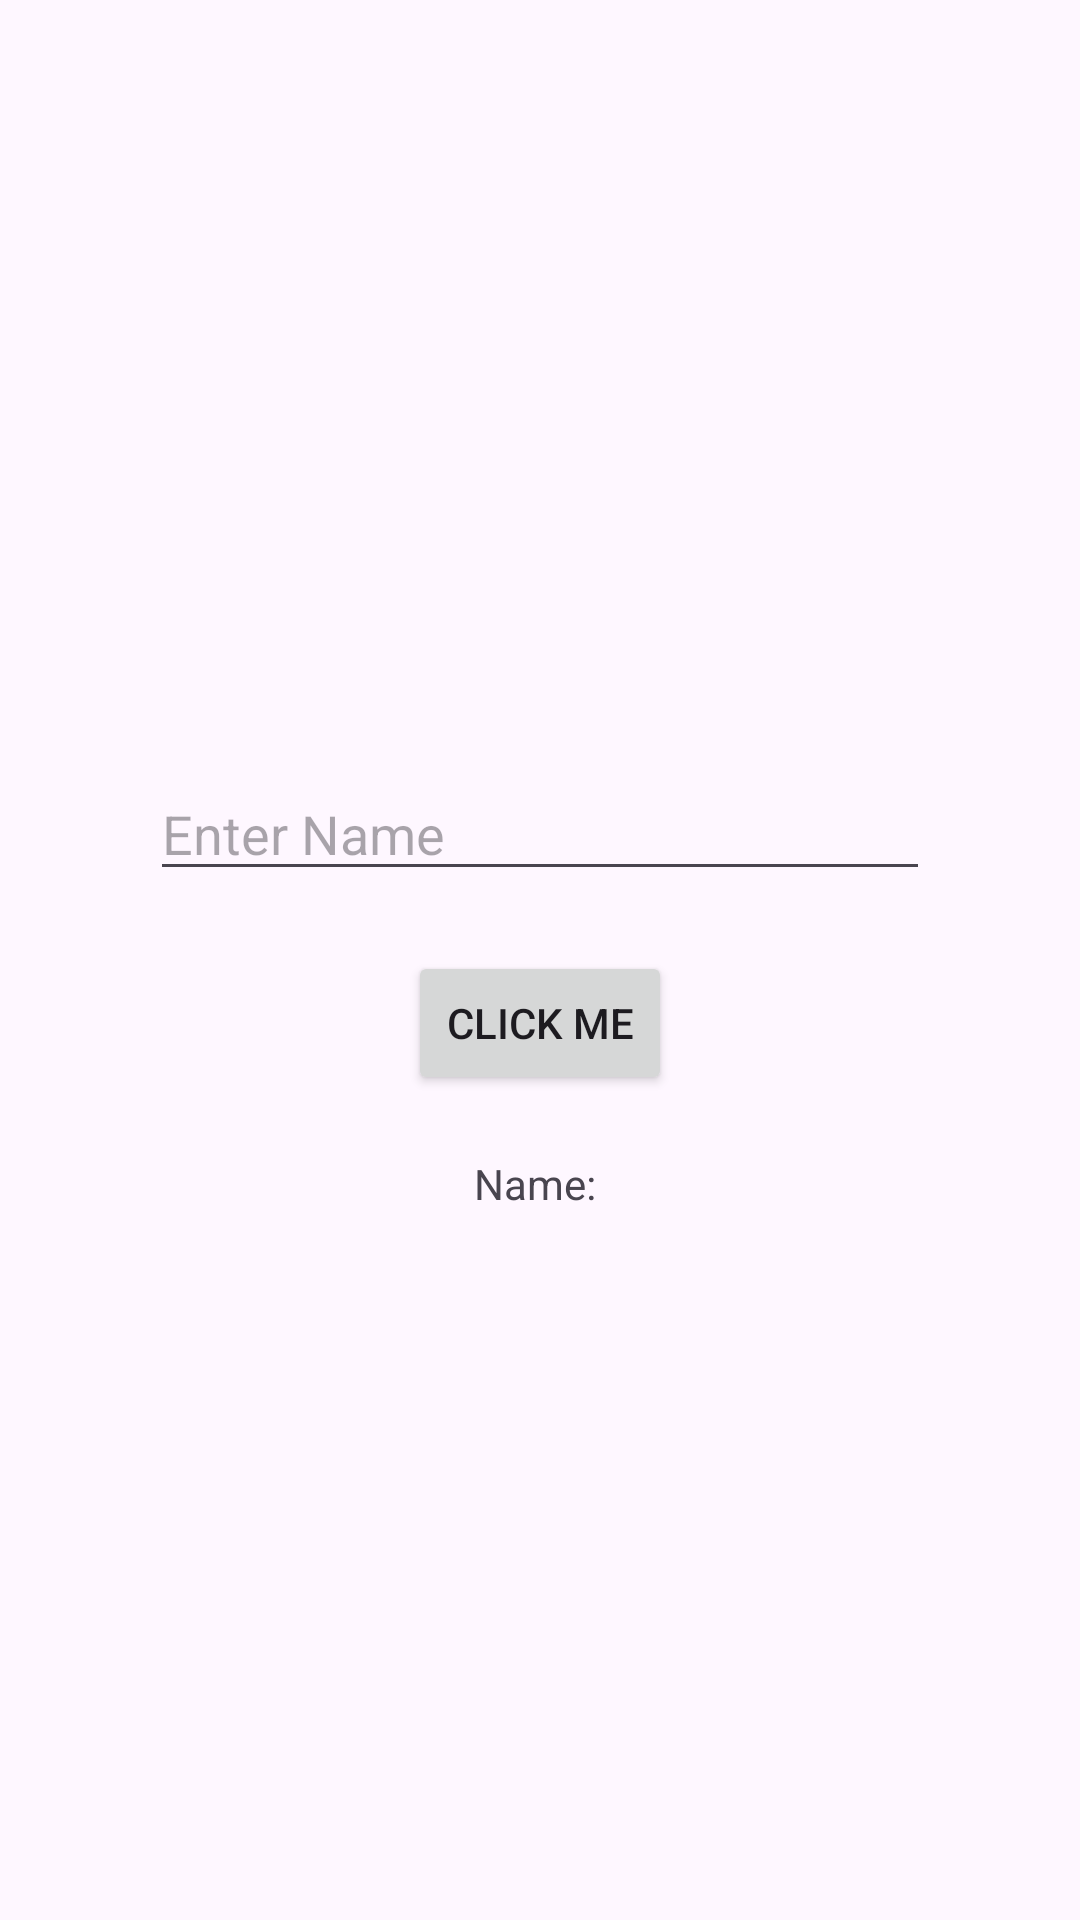

Write the Android layout XML for this screen, with the resource values it uses.
<!-- AndroidManifest.xml: application theme Theme.AndroidUIWidgets -->
<!-- res/layout/activity_button_click_event_one.xml -->
<?xml version="1.0" encoding="utf-8"?>
<LinearLayout xmlns:android="http://schemas.android.com/apk/res/android"
    xmlns:app="http://schemas.android.com/apk/res-auto"
    xmlns:tools="http://schemas.android.com/tools"
    android:layout_width="match_parent"
    android:layout_height="match_parent"
    tools:context=".ButtonClickEventOne"
    android:gravity="center"
    android:orientation="vertical"
    android:padding="50dp">
    
    <EditText
        android:id="@+id/et_name"
        android:layout_width="match_parent"
        android:layout_height="wrap_content"
        android:hint="Enter Name"
        android:layout_marginTop="20dp"></EditText>
    
    <Button
        android:id="@+id/btn_name"
        android:layout_width="wrap_content"
        android:layout_height="wrap_content"
        android:text="Click me"
        android:layout_marginTop="20dp"></Button>
    
    <TextView
        android:id="@+id/tv_name"
        android:layout_width="wrap_content"
        android:layout_height="wrap_content"
        android:text="Name: "
        android:layout_marginTop="20dp"></TextView>


</LinearLayout>
<!-- resources referenced by this layout -->
<resources>
  <style name="Theme.AndroidUIWidgets" parent="Base.Theme.AndroidUIWidgets" />
  <style name="Base.Theme.AndroidUIWidgets" parent="Theme.Material3.DayNight.NoActionBar">
          
          
      </style>
</resources>
